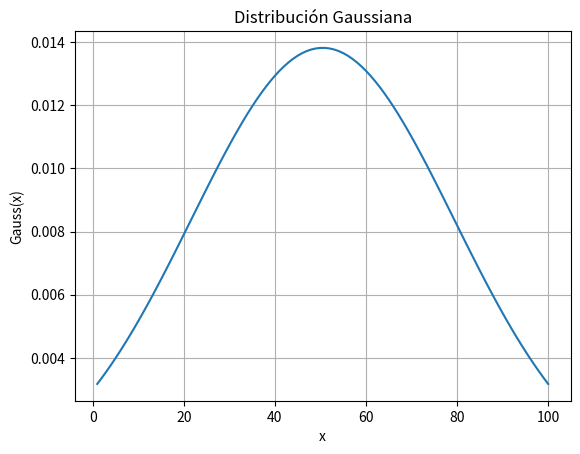

Write the Python code that produced this figure.
import math
import numpy as np

# Crear un vector con los números del 1 al 100
vector = np.array([i for i in range(1, 101)])

# Calcular la media (mu) y la desviación estándar (sigma)
mu = np.mean(vector)
sigma = np.std(vector, ddof=0)  # ddof=0 para la desviación estándar poblacional

# Definir la función gaussiana
def gaussiana(x, mu, sigma):
    return (1 / (math.sqrt(2 * math.pi) * sigma)) * math.exp(-((x - mu) ** 2) / (2 * sigma ** 2))

# Aplicar la función gaussiana a cada número del vector
gaussian_vector = [gaussiana(x, mu, sigma) for x in vector]

# Imprimir los valores calculados
print(f"Media (mu): {mu}")
print(f"Desviación estándar (sigma): {sigma}")
#print("Valores gaussianos:", gaussian_vector)


import matplotlib.pyplot as plt

plt.plot(vector, gaussian_vector)
plt.xlabel("x")
plt.ylabel("Gauss(x)")
plt.title("Distribución Gaussiana")
plt.grid()
plt.show()